The GitHub repository mehathab-a/Projects-2 contains a labelled image folder "Dataset" with 3 categories: healthy, non sprayable, sprayable. Examples follow, each with its label.

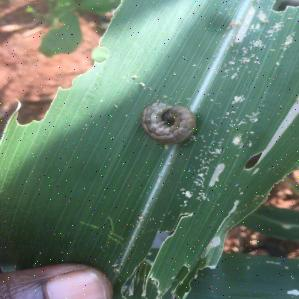
Label: sprayable

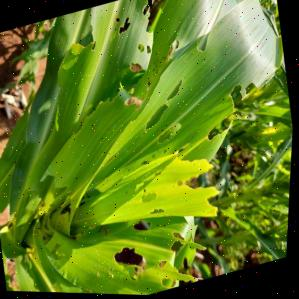
Label: non sprayable

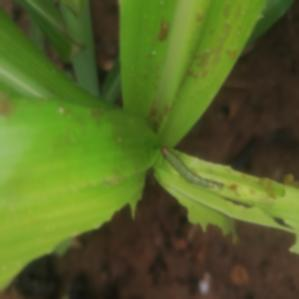
Label: sprayable

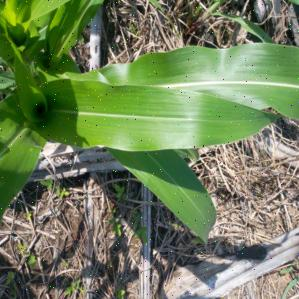
Label: healthy

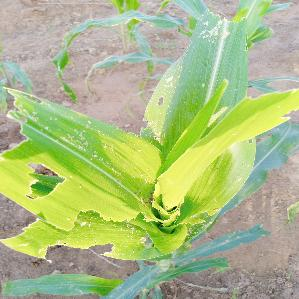
Label: non sprayable

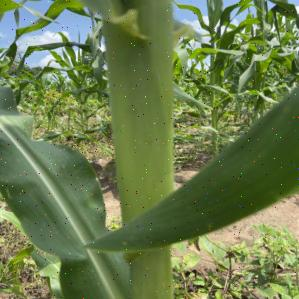
Label: healthy
